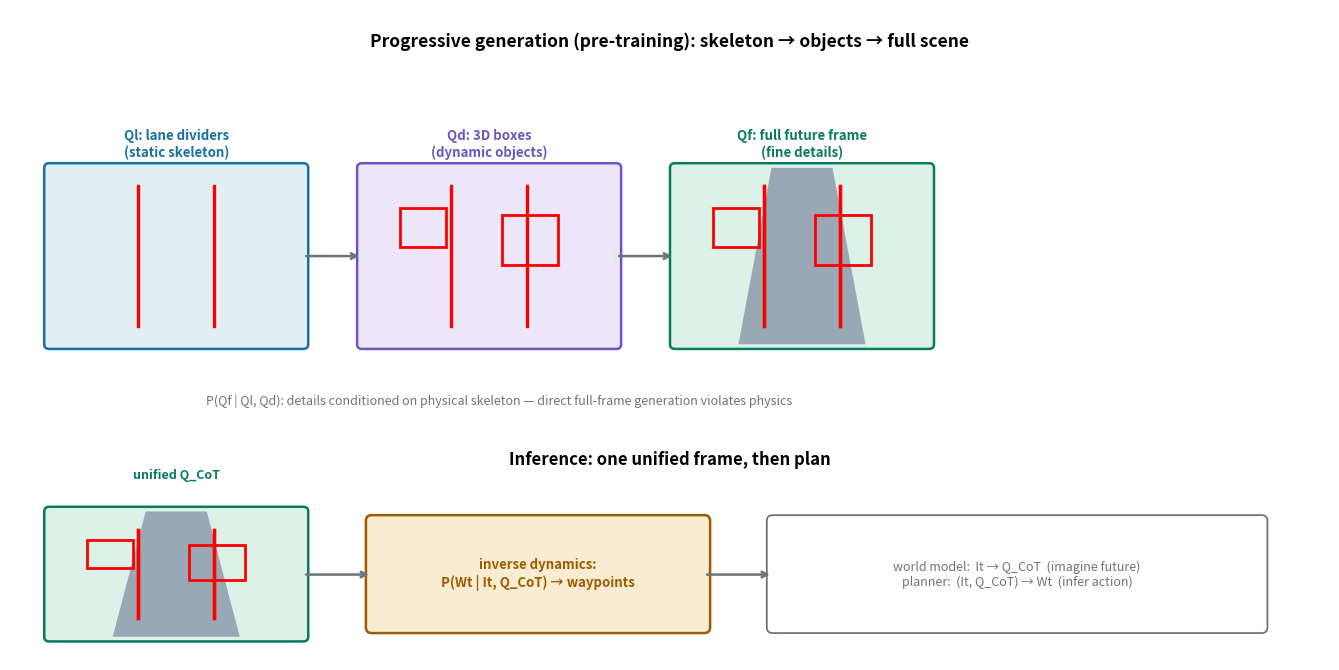

Python code for this plot: (Note: this script raises an exception after producing the figure.)
# -*- coding: utf-8 -*-
"""fig-progressive.py: progressive easy-to-hard generation in pre-training,
and the single unified frame at inference.
Pre-train: Ql (lane dividers, static skeleton) -> Qd (3D boxes, dynamic objects)
-> Qf (full future frame). Inference: one unified frame, then trajectory.
"""
import matplotlib
matplotlib.use("Agg")
import matplotlib.pyplot as plt
import matplotlib.patches as mpatches

plt.rcParams["font.family"] = "sans-serif"
plt.rcParams["axes.unicode_minus"] = False

WIRE = "#6e737b"
IN, IN_F = "#1a6fa3", "#e2eff5"
ALT, ALT_F = "#6a55c2", "#ebe7f8"
OP, OP_F = "#0b7a5c", "#dcf2e8"
OUT, OUT_F = "#9e5c00", "#f8ecd2"

fig, ax = plt.subplots(figsize=(13.5, 6.8))
ax.set_xlim(0, 13.5); ax.set_ylim(0, 7); ax.axis("off")

def frame(x, y, w, h, title, color, face, draw_fn):
    r = mpatches.FancyBboxPatch((x, y), w, h, boxstyle="round,pad=0.05",
                                facecolor=face, edgecolor=color, linewidth=1.8)
    ax.add_patch(r)
    ax.text(x + w/2, y + h + 0.12, title, ha="center", fontsize=9.5, weight="bold", color=color)
    draw_fn(x, y, w, h)

def arrow(x1, y1, x2, y2, c=WIRE):
    ax.annotate("", xy=(x2, y2), xytext=(x1, y1),
                arrowprops=dict(arrowstyle="->", color=c, lw=1.8))

ax.text(6.75, 6.6, "Progressive generation (pre-training): skeleton → objects → full scene",
        fontsize=12.5, weight="bold", ha="center")

def draw_ql(x, y, w, h):
    for x0 in [x + w*0.35, x + w*0.65]:
        ax.plot([x0, x0], [y + 0.2, y + h - 0.2], color="red", lw=2.4)

def draw_qd(x, y, w, h):
    draw_ql(x, y, w, h)
    for (fx, fy, fw, fh) in [(0.55, 0.45, 0.22, 0.28), (0.15, 0.55, 0.18, 0.22)]:
        br = mpatches.Rectangle((x + w*fx, y + h*fy), w*fw, h*fh,
                                facecolor="none", edgecolor="red", linewidth=2)
        ax.add_patch(br)

def draw_qf(x, y, w, h):
    road = plt.Polygon([[x + w*0.25, y], [x + w*0.75, y], [x + w*0.62, y + h], [x + w*0.38, y + h]],
                       closed=True, facecolor="#9aa7b5", edgecolor="none")
    ax.add_patch(road)
    draw_ql(x, y, w, h); draw_qd(x, y, w, h)

frame(0.4, 3.4, 2.6, 1.9, "Ql: lane dividers\n(static skeleton)", IN, IN_F, draw_ql)
arrow(3.0, 4.35, 3.6, 4.35)
frame(3.6, 3.4, 2.6, 1.9, "Qd: 3D boxes\n(dynamic objects)", ALT, ALT_F, draw_qd)
arrow(6.2, 4.35, 6.8, 4.35)
frame(6.8, 3.4, 2.6, 1.9, "Qf: full future frame\n(fine details)", OP, OP_F, draw_qf)

ax.text(5.0, 2.75, "P(Qf | Ql, Qd): details conditioned on physical skeleton — direct full-frame generation violates physics",
        fontsize=9, color=WIRE, ha="center", style="italic")

# ---- inference row ----
ax.text(6.75, 2.1, "Inference: one unified frame, then plan", fontsize=12, weight="bold", ha="center")
frame(0.4, 0.25, 2.6, 1.35, "", OP, OP_F, draw_qf)
ax.text(1.7, 1.95, "unified Q_CoT", ha="center", fontsize=9, weight="bold", color=OP)
arrow(3.0, 0.92, 3.7, 0.92)
box = mpatches.FancyBboxPatch((3.7, 0.35), 3.4, 1.15, boxstyle="round,pad=0.06",
                              facecolor=OUT_F, edgecolor=OUT, linewidth=1.8)
ax.add_patch(box)
ax.text(5.4, 0.92, "inverse dynamics:\nP(Wt | It, Q_CoT) → waypoints", ha="center", va="center",
        fontsize=9.5, color=OUT, weight="bold")
arrow(7.1, 0.92, 7.8, 0.92)
box2 = mpatches.FancyBboxPatch((7.8, 0.35), 5.0, 1.15, boxstyle="round,pad=0.06",
                               facecolor="white", edgecolor=WIRE, linewidth=1.3)
ax.add_patch(box2)
ax.text(10.3, 0.92, "world model:  It → Q_CoT  (imagine future)\nplanner:  (It, Q_CoT) → Wt  (infer action)",
        ha="center", va="center", fontsize=9, color=WIRE)

fig.tight_layout()
fig.savefig("/home/hatch/workspace/your_files/paper-xray-100/papers/072-Agent-futuresightdrive/fig-progressive.png",
            dpi=150, bbox_inches="tight")
print("saved")
